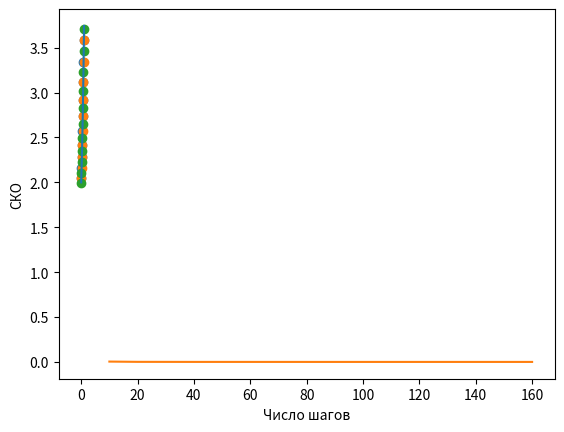

Source code (Python):
import math
import numpy as np
import matplotlib.pyplot as plt


def leftdif(a, b, step, steps, f):
    h = (b-a)/steps
    x = a+(b-a)*h*step
    return (f(x) - f(x - h)) / h


def rightdif(a, b, step, steps, f):
    h = (b-a)/steps
    x = a + (b - a) * h*step
    return (f(x + h) - f(x)) / h


def centraldif(a, b, step, steps, f):
    h = (b-a)/steps
    x = a + (b - a) * h*step
    if step == 0:
        return (-3*f(x)+4*f(x+h)-f(x+2*h))/(2*h)
    if step == steps:
        return (f(x-2*h)-4*f(x-h)+3*f(x))/(2*h)
    return (f(x + h) - f(x - h)) / (2 * h)


def leftsco(a, b, steps, f, fdif):
    sco = 0
    h = (b - a) / steps
    for i in range(steps):
        j = i + 1
        sco += (leftdif(a, b, j, steps, f) - fdif(a + h * j)) ** 2
    return math.sqrt(sco / steps)


def rightsco(a, b, steps, f, fdif):
    sco = 0
    h = (b - a) / steps
    for i in range(steps):
        sco += (rightdif(a, b, i, steps, f) - fdif(a + h * i)) ** 2
    return math.sqrt(sco / steps)


def centralsco(a, b, steps, f, fdif):
    sco = 0
    h = (b - a) / steps
    for i in range(steps + 1):
        sco += (centraldif(a, b, i, steps, f) - fdif(a + h * i)) ** 2
    return math.sqrt(sco / (steps + 1))


def func1(x):
    return x * np.sin(x)


def truedif1(x):
    return np.sin(x) + x * np.cos(x)


def func2(x):
    return x+np.exp(x)


def truedif2(x):
    return 1+np.exp(x)


def draw_diffunc_plt(steps, f, fdif):
    plt.xlabel("x")
    plt.ylabel("f '(x)")
    x = np.arange(0, 1.01, 0.001)
    plt.plot(x, fdif(x))

    x = np.arange(0, 0.9999999, 1/steps)
    y = []
    for i in range(steps):
        y.append(leftdif(0, 1, i+1, steps, f))
    plt.scatter(x, y)

    x = np.arange(1/steps, 1.0000001, 1 / steps)
    y = []
    for i in range(steps):
        y.append(rightdif(0, 1, i, steps, f))
    plt.scatter(x, y)

    x = np.arange(0, 1.0000001, 1 / steps)
    y = []
    for i in range(steps+1):
        y.append(centraldif(0, 1, i, steps, f))
    plt.scatter(x, y)

    plt.show()


def draw_display_sco(steps_begin, steps_count, f, fdif, sco):
    steps_list=[]
    sco_list=[]
    for i in range(steps_count):
        steps = steps_begin*2**i
        print(steps)
        print("СКО при числе шагов", steps, ":", sco(0, 1, steps, f, fdif))
        sco_list.append(sco(0, 1, steps, f, fdif))
        steps_list.append(steps)
    plt.xlabel("Число шагов")
    plt.ylabel("СКО")
    plt.plot(steps_list, sco_list)
    plt.show()


#рисование приближения графика аналитической производной левой, правой и центральной разностными производными
#Передается: число шагов, функция, аналитическая производная
draw_diffunc_plt(10, func2, truedif2)

#вычисление значений зависимости СКО от числа шагов, построения графика этой зависимости
#Передается: начальное число шагов, число различных значений шагов, функция, аналитическая производная, функция вычисления СКО
draw_display_sco(10, 5, func2, truedif2, centralsco)